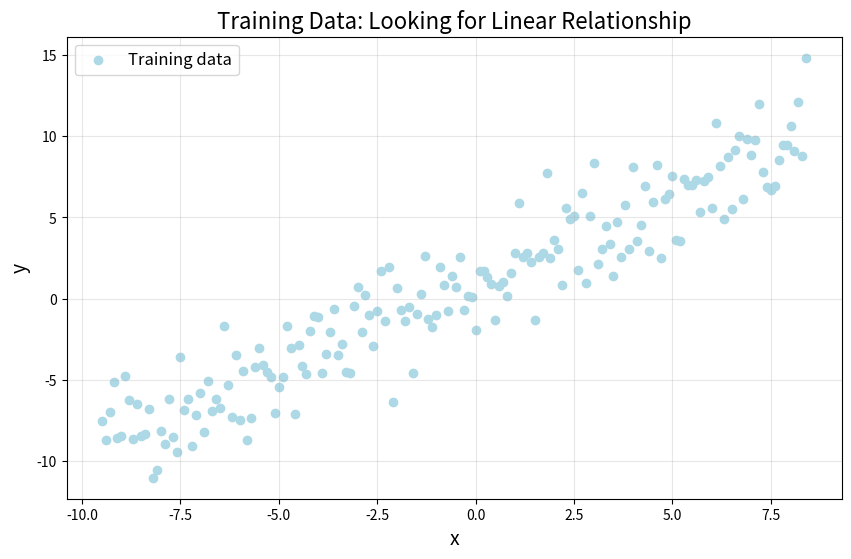
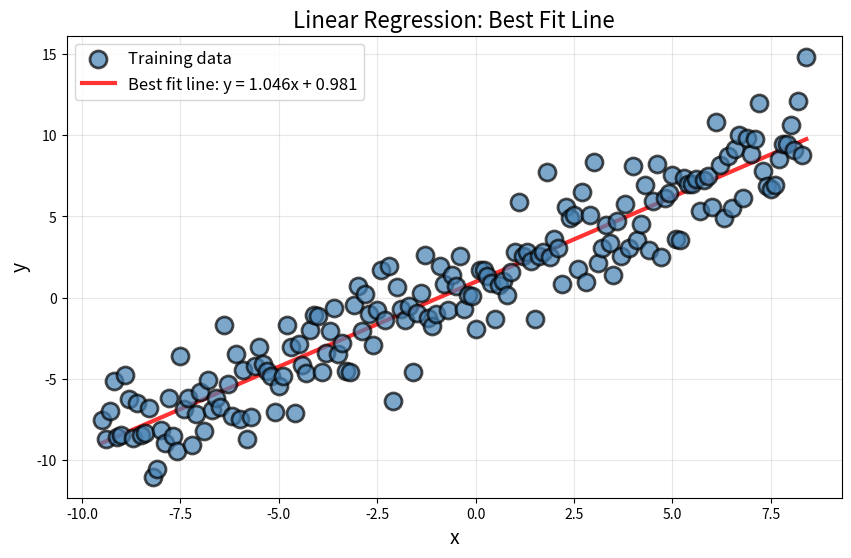
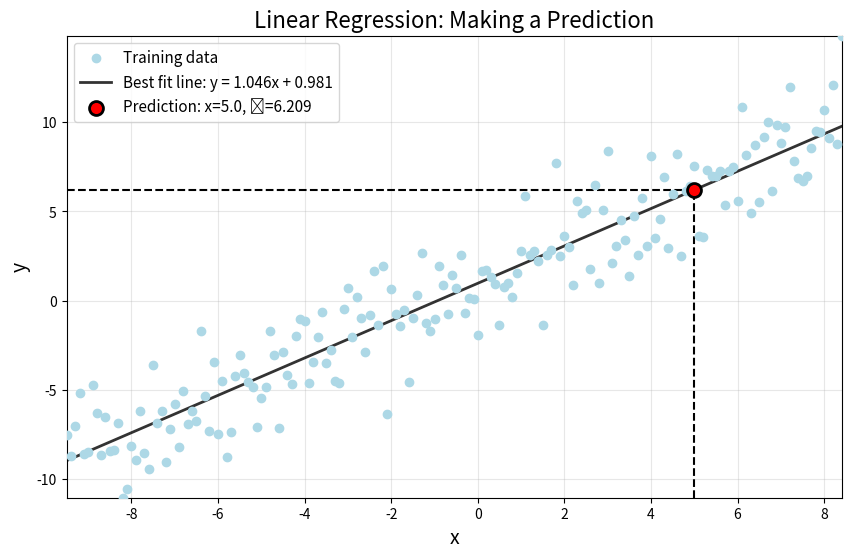

These figures' Python source, in order:
import numpy as np
import matplotlib.pyplot as plt

# Sample data (matching lecture slides)
# Generate X values from -9.5 to 8.5 with step size 0.1
X_train = np.arange(-9.5, 8.5, 0.1)

# Generate y values: y = x + 1 + noise
# where noise follows a normal distribution with mean 0 and std 2
np.random.seed(42)  # For reproducibility
data_points = X_train
y_train = data_points + 1 + np.random.normal(0, 2, len(data_points))

# Reshape X_train to be a column vector for matrix operations
X_train = X_train.reshape(-1, 1)

# Test point
X_test = np.array([5])

print("Training data shape:", X_train.shape)  # (180, 1) = 180 points, 1 feature
print("Target values shape:", y_train.shape)   # (180,) = 180 target values
print("\nFirst few training points:")
print(X_train[:3].ravel())
print("\nCorresponding target values:")
print(y_train[:3])
print(f"\nTarget value range: [{y_train.min():.3f}, {y_train.max():.3f}]")
print(f"\nTest point: x = {X_test[0]}")

# Scatter plot of training data
plt.figure(figsize=(10, 6))
plt.scatter(X_train, y_train,
           c='lightblue',
           label='Training data')
plt.xlabel('x', fontsize=14)
plt.ylabel('y', fontsize=14)
plt.title('Training Data: Looking for Linear Relationship', fontsize=16)
plt.legend(fontsize=12)
plt.grid(True, alpha=0.3)
plt.show()

print(f"We have {len(X_train)} training points")
print(f"Goal: Find the line y = w₁x + w₀ that best fits this data")

# Create column of ones manually
N = len(X_train)  # Number of training points
ones_column = np.ones((N, 1))  # Column of 1s with shape (180, 1)

print("Original X_train shape:", X_train.shape)
print("Ones column shape:", ones_column.shape)
print("\nOnes column:")
print(ones_column[:3])  # Show first 3

# Concatenate: [ones column | X_train]
Phi_manual = np.concatenate([ones_column, X_train], axis=1)

print("\nDesign matrix Φ (Phi) shape:", Phi_manual.shape)  # (180, 2)
print("\nFirst few rows of Φ:")
print(Phi_manual[:5])
print("\nEach row is now: [1, x]")

# Add column of ones using np.c_[]
Phi = np.c_[np.ones(len(X_train)), X_train]

print("Design matrix Φ shape:", Phi.shape)  # (180, 2)
print("\nFirst few rows of Φ:")
print(Phi[:5])
print()

# Verify both approaches match
print("Manual and np.c_[] results match:", np.allclose(Phi_manual, Phi))

print("Step 1: Compute Φᵀ (Phi transpose)")
print("="*50)
Phi_T = Phi.T
print(f"Φ shape: {Phi.shape}")
print(f"Φᵀ shape: {Phi_T.shape}")
print("\nΦᵀ:")
print(Phi_T)
print()

print("Step 2: Compute Φᵀ Φ (matrix multiplication)")
print("="*50)
Phi_T_Phi = Phi_T @ Phi  # Using @ for matrix multiplication
print(f"Φᵀ shape: {Phi_T.shape}")
print(f"Φ shape: {Phi.shape}")
print(f"Φᵀ Φ shape: {Phi_T_Phi.shape}")
print("\nΦᵀ Φ:")
print(Phi_T_Phi)
print("\nThis is a 2×2 symmetric matrix")
print()

print("Step 3: Compute (Φᵀ Φ)⁻¹ (matrix inverse)")
print("="*50)
Phi_T_Phi_inv = np.linalg.inv(Phi_T_Phi)
print(f"(Φᵀ Φ)⁻¹ shape: {Phi_T_Phi_inv.shape}")
print("\n(Φᵀ Φ)⁻¹:")
print(Phi_T_Phi_inv)
print()

# Verify it's actually the inverse
identity = Phi_T_Phi @ Phi_T_Phi_inv
print("Verification: Φᵀ Φ × (Φᵀ Φ)⁻¹ should equal identity matrix:")
print(np.round(identity, 10))  # Round to avoid floating point display issues
print()

print("Step 4: Compute Φᵀ y (matrix-vector multiplication)")
print("="*50)
Phi_T_y = Phi_T @ y_train
print(f"Φᵀ shape: {Phi_T.shape}")
print(f"y shape: {y_train.shape}")
print(f"Φᵀ y shape: {Phi_T_y.shape}")
print("\nΦᵀ y:")
print(Phi_T_y)
print()

print("Step 5: Compute weights w = (Φᵀ Φ)⁻¹ Φᵀ y")
print("="*50)
weights_manual = Phi_T_Phi_inv @ Phi_T_y
print(f"Weights shape: {weights_manual.shape}")
print("\nWeights [w₀, w₁]:")
print(weights_manual)
print()
print(f"Intercept (w₀): {weights_manual[0]:.6f}")
print(f"Slope (w₁):     {weights_manual[1]:.6f}")
print()
print(f"Our linear model: y = {weights_manual[1]:.3f}x + {weights_manual[0]:.3f}")

# Compute weights using the closed-form solution
weights = np.linalg.inv(Phi.T @ Phi) @ Phi.T @ y_train

print("Weights computed in one line:")
print(weights)
print()
print(f"Intercept (w₀): {weights[0]:.6f}")
print(f"Slope (w₁):     {weights[1]:.6f}")
print()

# Verify both approaches match
print("Manual and one-line results match:", np.allclose(weights_manual, weights))
print()
print(f"Final linear model: y = {weights[1]:.3f}x + {weights[0]:.3f}")

# Create x values for plotting the line
x_line = np.linspace(X_train.min(), X_train.max(), 100)

# Compute y values using our learned weights: y = w₁x + w₀
y_line = weights[1] * x_line + weights[0]

# Plot
plt.figure(figsize=(10, 6))

# Training data
plt.scatter(X_train, y_train,
           c='steelblue', s=150, alpha=0.7,
           edgecolors='black', linewidths=2,
           label='Training data', zorder=3)

# Best fit line
plt.plot(x_line, y_line,
        'r-', linewidth=3, alpha=0.8,
        label=f'Best fit line: y = {weights[1]:.3f}x + {weights[0]:.3f}')

plt.xlabel('x', fontsize=14)
plt.ylabel('y', fontsize=14)
plt.title('Linear Regression: Best Fit Line', fontsize=16)
plt.legend(fontsize=12)
plt.grid(True, alpha=0.3)
plt.show()

print(f"Model equation: y = {weights[1]:.3f}x + {weights[0]:.3f}")

# Test point (defined earlier: x = 5)
X_test_reshaped = X_test.reshape(-1, 1)  # Reshape for matrix operations

print("Original test point:", X_test)
print("Reshaped test point:", X_test_reshaped)
print("Shape:", X_test_reshaped.shape)
print()

# Add bias term
X_test_with_bias = np.c_[np.ones(len(X_test_reshaped)), X_test_reshaped]

print("Test point with bias:", X_test_with_bias[0])
print("Shape:", X_test_with_bias.shape)
print()
print("Now it has the form [1, x] to match our weights [w₀, w₁]")

# Manual calculation
x_value = X_test_reshaped[0, 0]  # x = 5.0
w0 = weights[0]  # Intercept
w1 = weights[1]  # Slope

# Prediction using matrix multiplication
prediction = X_test_with_bias @ weights

print("Matrix multiplication approach:")
print("="*50)
print(f"X_test with bias: {X_test_with_bias[0]}")
print(f"Weights:          {weights}")
print(f"Predictions: ", prediction[0])
print()

# Create x values for plotting the line
x_line = np.linspace(X_train.min(), X_train.max(), 100)
y_line = weights[1] * x_line + weights[0]

# Plot
plt.figure(figsize=(10, 6))

# Training data
plt.scatter(X_train, y_train,
           c='lightblue',
           label='Training data', zorder=3)

# Best fit line
plt.plot(x_line, y_line,
        'k-', linewidth=2, alpha=0.8,
        label=f'Best fit line: y = {weights[1]:.3f}x + {weights[0]:.3f}')

# Test point and prediction
plt.scatter(X_test_reshaped, prediction,
           c='red', s=100, marker='o',
           edgecolors='black', linewidths=2,
           label=f'Prediction: x={X_test_reshaped[0,0]:.1f}, ŷ={prediction[0]:.3f}',
           zorder=4)

# Draw dashed lines to show prediction
plt.plot([X_train.min(), X_test_reshaped[0,0]], [prediction[0], prediction[0]], 'k--')
plt.plot([X_test_reshaped[0,0], X_test_reshaped[0,0]], [y_train.min(), prediction[0]], 'k--')
#        'k--', alpha=0.5, linewidth=1)
#plt.plot([X_train.min(), prediction[0]], [X_test_reshaped[0,0], prediction[0]],
#        'k--', alpha=0.5, linewidth=1)

plt.axis([X_train.min(), X_train.max(), y_train.min(), y_train.max()])
plt.xlabel('x', fontsize=14)
plt.ylabel('y', fontsize=14)
plt.title('Linear Regression: Making a Prediction', fontsize=16)
plt.legend(fontsize=11)
plt.grid(True, alpha=0.3)
plt.show()

print(f"\nFor test point x = {X_test_reshaped[0,0]:.1f}:")
print(f"Predicted value ŷ = {prediction[0]:.3f}")
print(f"\nCalculation: ŷ = {weights[1]:.3f} × {X_test_reshaped[0,0]:.1f} + {weights[0]:.3f} = {prediction[0]:.3f}")

# Multiple test points
X_test_multiple = np.array([[1.0], [2.5], [4.0], [5.5], [6.0]])

print("Test points:")
print(X_test_multiple.ravel())
print()

# Add bias term
X_test_multiple_with_bias = np.c_[np.ones(len(X_test_multiple)), X_test_multiple]

print("Test points with bias:")
print(X_test_multiple_with_bias)
print()

# Make predictions (vectorized operation!)
predictions_multiple = X_test_multiple_with_bias @ weights

print("Predictions:")
for i, (x, y_pred) in enumerate(zip(X_test_multiple, predictions_multiple)):
    print(f"  x = {x[0]:.1f}  →  ŷ = {y_pred:.3f}")